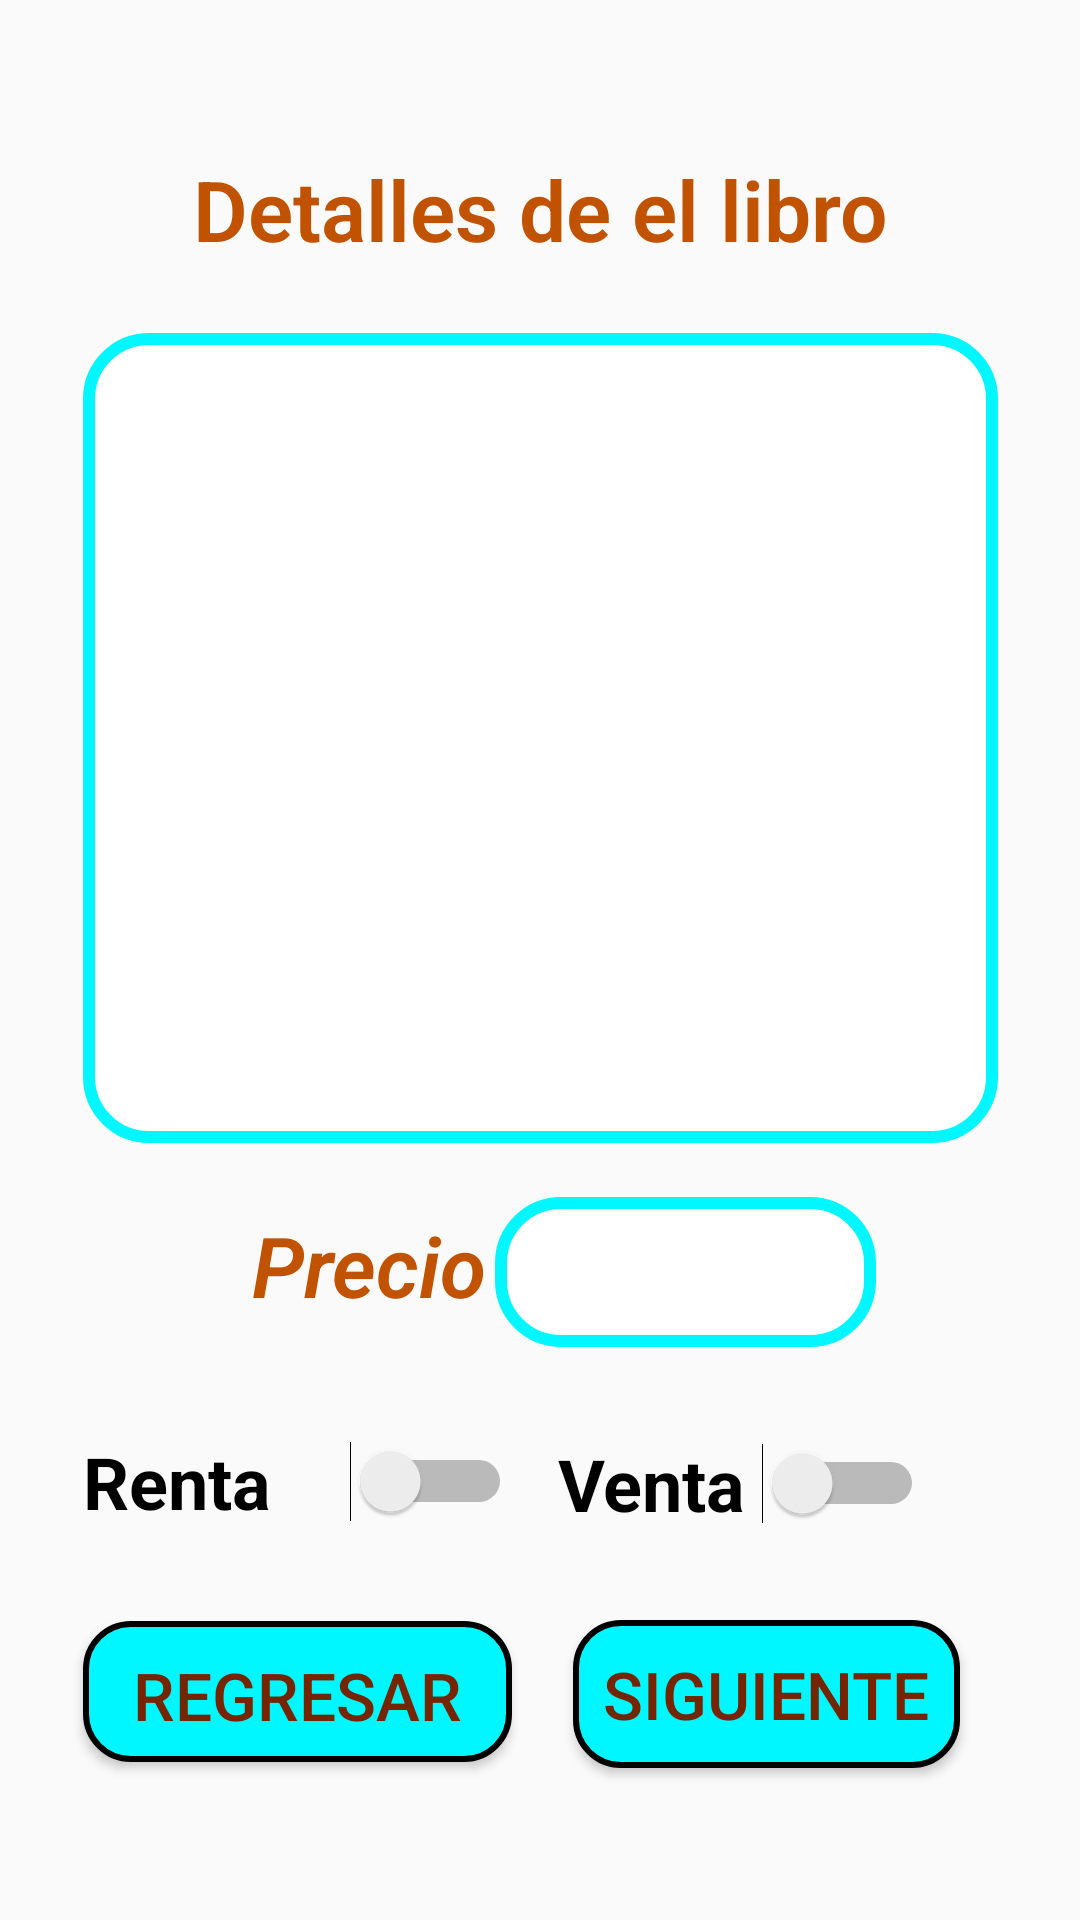

Reconstruct the res/layout file that produces this screen, plus the resources it refers to.
<!-- AndroidManifest.xml: application theme Theme.ProyectoFinal -->
<!-- res/layout/activity_libro_detalles.xml -->
<?xml version="1.0" encoding="utf-8"?>
<androidx.constraintlayout.widget.ConstraintLayout xmlns:android="http://schemas.android.com/apk/res/android"
    xmlns:app="http://schemas.android.com/apk/res-auto"
    xmlns:tools="http://schemas.android.com/tools"
    android:layout_width="match_parent"
    android:layout_height="match_parent"
    tools:context=".LibroDetallesActivity">

    <TextView
        android:id="@+id/textView10"
        style="@style/CustomTextStyle"
        android:layout_width="275dp"
        android:layout_height="56dp"
        android:layout_marginStart="68dp"
        android:layout_marginTop="43dp"
        android:layout_marginEnd="68dp"
        android:text="@string/libInfo"
        android:textAlignment="center"
        android:textSize="28dp"
        android:textStyle="bold"
        app:layout_constraintEnd_toEndOf="parent"
        app:layout_constraintStart_toStartOf="parent"
        app:layout_constraintTop_toTopOf="parent" />

    <Button
        android:id="@+id/btnRegresarInicio"
        style="@style/CustomButtonStyle"
        android:layout_width="143dp"
        android:layout_height="47dp"
        android:layout_marginStart="53dp"
        android:layout_marginTop="22dp"
        android:layout_marginEnd="46dp"
        android:onClick="btnAtras"
        android:text="@string/regresar"
        app:layout_constraintEnd_toStartOf="@+id/btnSiguiente"
        app:layout_constraintStart_toStartOf="parent"
        app:layout_constraintTop_toBottomOf="@+id/swRentaLib" />

    <TextView
        android:id="@+id/textView14"
        style="@style/CustomTextStyle"
        android:layout_width="wrap_content"
        android:layout_height="wrap_content"
        android:layout_marginStart="76dp"
        android:layout_marginTop="14dp"
        android:layout_marginEnd="39dp"
        android:text="@string/prestLibro"
        android:textStyle="bold|italic"
        app:layout_constraintEnd_toStartOf="@+id/edtPresioCompra"
        app:layout_constraintHorizontal_bias="0.0"
        app:layout_constraintStart_toStartOf="parent"
        app:layout_constraintTop_toBottomOf="@+id/txtDetalles" />

    <TextView
        android:id="@+id/edtPresioCompra"
        style="@style/CustomEditTextStyle"
        android:layout_width="127dp"
        android:layout_height="50dp"
        android:layout_marginTop="18dp"
        android:layout_marginEnd="68dp"
        app:layout_constraintEnd_toEndOf="parent"
        app:layout_constraintTop_toBottomOf="@+id/txtDetalles" />

    <TextView
        android:id="@+id/txtDetalles"
        style="@style/CustomEditTextStyle"
        android:layout_width="305dp"
        android:layout_height="270dp"
        android:layout_marginStart="53dp"
        android:layout_marginTop="12dp"
        android:layout_marginEnd="53dp"
        android:textAlignment="center"
        app:layout_constraintEnd_toEndOf="parent"
        app:layout_constraintStart_toStartOf="parent"
        app:layout_constraintTop_toBottomOf="@+id/textView10" />

    <Switch
        android:id="@+id/swRentaLib"
        android:layout_width="143dp"
        android:layout_height="49dp"
        android:layout_marginStart="53dp"
        android:layout_marginTop="21dp"
        android:layout_marginEnd="41dp"
        android:text="@string/renta"
        android:textSize="24sp"
        android:textStyle="bold"
        app:layout_constraintEnd_toStartOf="@+id/swVentaLib"
        app:layout_constraintStart_toStartOf="parent"
        app:layout_constraintTop_toBottomOf="@+id/textView14" />

    <Switch
        android:id="@+id/swVentaLib"
        android:layout_width="122dp"
        android:layout_height="49dp"
        android:layout_marginTop="21dp"
        android:layout_marginEnd="52dp"
        android:text="@string/venta"
        android:textSize="24sp"
        android:textStyle="bold"
        app:layout_constraintEnd_toEndOf="parent"
        app:layout_constraintTop_toBottomOf="@+id/edtPresioCompra" />

    <Button
        android:id="@+id/btnSiguiente"
        style="@style/CustomButtonStyle"
        android:layout_width="wrap_content"
        android:layout_height="wrap_content"
        android:layout_marginTop="21dp"
        android:layout_marginEnd="40dp"
        android:onClick="btnSiguiente"
        android:text="@string/sig"
        app:layout_constraintEnd_toEndOf="parent"
        app:layout_constraintTop_toBottomOf="@+id/swVentaLib" />

</androidx.constraintlayout.widget.ConstraintLayout>
<!-- resources referenced by this layout -->
<resources>
  <string name="libInfo">Detalles de el libro</string>
  <string name="prestLibro">Precio</string>
  <string name="regresar">Regresar </string>
  <string name="renta">Renta  </string>
  <string name="sig">Siguiente</string>
  <string name="venta">Venta </string>
  <style name="CustomButtonStyle">
          <item name="android:background">@drawable/botones_background</item>
          <item name="android:textColor">#752500</item>
          <item name="android:padding">10dp</item>
          <item name="android:textSize">22dp</item>
          <item name="android:fontFamily">sans-serif-medium</item>
      </style>
  <style name="CustomEditTextStyle">
          <item name="android:fontFamily">sans-serif</item>
          <item name="android:textSize">24dp</item>
          <item name="android:textColor">#c15200</item>
          <item name="android:background">@drawable/edittext_background</item>
          <item name="android:padding">8dp</item>
      </style>
  <style name="CustomTextStyle">
          <item name="android:fontFamily">sans-serif-light</item>
          <item name="android:textSize">28dp</item>
          <item name="android:textColor">#c15200</item>
  
          <item name="android:padding">8dp</item>
      </style>
  <style name="Theme.ProyectoFinal" parent="Base.Theme.ProyectoFinal" />
  <!-- drawable botones_background (drawable) -->
  <?xml version="1.0" encoding="utf-8"?>
  <selector xmlns:android="http://schemas.android.com/apk/res/android">
      <item android:state_pressed="true">
          <shape android:shape="rectangle">
              <solid android:color="#ffffff"/> 
              <corners android:radius="15dp"/> 
              <stroke android:width="2dp" android:color="#000000"/> 
          </shape>
      </item>
      <item>
          <shape android:shape="rectangle">
              <solid android:color="#00f7ff"/> 
              <corners android:radius="15dp"/>
              <stroke android:width="2dp" android:color="#000000"/> 
          </shape>
      </item>
  </selector>
  <!-- drawable edittext_background (drawable) -->
  <?xml version="1.0" encoding="utf-8"?>
  <shape xmlns:android="http://schemas.android.com/apk/res/android" android:shape="rectangle">
      <solid android:color="#FFFFFF"/>
      <corners android:radius="20dp"/>
      <stroke android:width="4dp" android:color="#00f7ff"/>
  </shape>
  <style name="Base.Theme.ProyectoFinal" parent="Theme.AppCompat.Light.NoActionBar">
  
          
          <item name="colorPrimary">@color/colorPrimary</item>
          
          <item name="colorPrimaryDark">@color/colorPrimaryDark</item>
          
          <item name="colorAccent">@color/colorAccent</item>
          
          
          <item name="colorControlNormal">#000000</item> 
      </style>
  <color name="colorPrimary">#00f7ff</color>
  <color name="colorPrimaryDark">#FF000000</color>
  <color name="colorAccent">#FF000000</color>
</resources>
